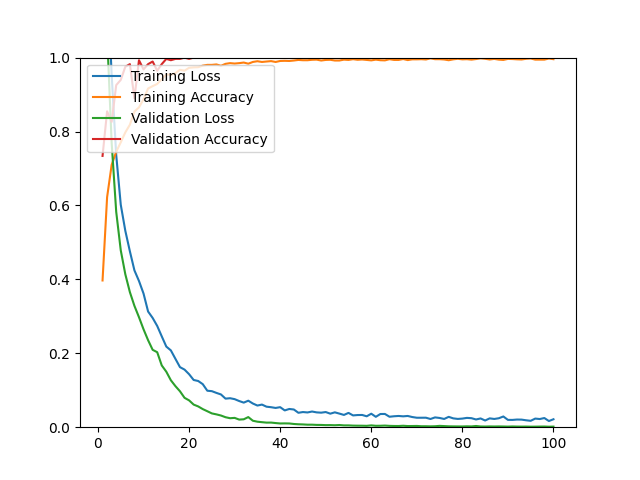

Data behind this chart, as committed beside it:
epoch, loss, acc, val_loss, val_acc
1, 1.477, 0.3970, 1.341, 0.7340
2, 1.228, 0.6223, 1.064, 0.8546
3, 0.9533, 0.7097, 0.7694, 0.8262
4, 0.7366, 0.7452, 0.5828, 0.9255
5, 0.6019, 0.7708, 0.4785, 0.9397
6, 0.5314, 0.7976, 0.4138, 0.9752
7, 0.4760, 0.8184, 0.3655, 0.9823
8, 0.4243, 0.8539, 0.3283, 0.8901
9, 0.3956, 0.8653, 0.2976, 0.9929
10, 0.3616, 0.8874, 0.2649, 0.9681
11, 0.3130, 0.9165, 0.2354, 0.9823
12, 0.2956, 0.9228, 0.2094, 0.9894
13, 0.2740, 0.9287, 0.2029, 0.9645
14, 0.2458, 0.9417, 0.1671, 0.9823
15, 0.2181, 0.9543, 0.1501, 0.9965
16, 0.2078, 0.9535, 0.1270, 0.9929
17, 0.1850, 0.9579, 0.1111, 0.9965
18, 0.1625, 0.9669, 0.0972, 0.9965
19, 0.1558, 0.9646, 0.0795, 1
20, 0.1434, 0.9724, 0.0726, 0.9965
21, 0.1278, 0.9736, 0.0612, 1
22, 0.1250, 0.9740, 0.0562, 1
23, 0.1165, 0.9783, 0.0490, 1
24, 0.0987, 0.9803, 0.0432, 1
25, 0.0975, 0.9803, 0.0373, 1
26, 0.0928, 0.9815, 0.0347, 1
27, 0.0886, 0.9779, 0.0316, 1
28, 0.0773, 0.9831, 0.0270, 1
29, 0.0784, 0.9850, 0.0243, 1
30, 0.0759, 0.9839, 0.0252, 1
31, 0.0708, 0.9850, 0.0206, 1
32, 0.0665, 0.9866, 0.0214, 1
33, 0.0717, 0.9835, 0.0274, 1
34, 0.0641, 0.9882, 0.0175, 1
35, 0.0586, 0.9902, 0.0149, 1
36, 0.0612, 0.9882, 0.0136, 1
37, 0.0555, 0.9894, 0.0124, 1
38, 0.0541, 0.9905, 0.0125, 1
39, 0.0521, 0.9882, 0.0112, 1
40, 0.0542, 0.9909, 0.0101, 1
41, 0.0454, 0.9913, 0.0103, 1
42, 0.0493, 0.9909, 0.0101, 1
43, 0.0479, 0.9921, 0.0087, 1
44, 0.0390, 0.9937, 0.0079, 1
45, 0.0410, 0.9929, 0.0075, 1
46, 0.0399, 0.9929, 0.0068, 1
47, 0.0424, 0.9941, 0.0068, 1
48, 0.0401, 0.9945, 0.0062, 1
49, 0.0393, 0.9921, 0.0061, 1
50, 0.0410, 0.9937, 0.0056, 1
51, 0.0366, 0.9941, 0.0057, 1
52, 0.0402, 0.9921, 0.0053, 1
53, 0.0368, 0.9921, 0.0059, 1
54, 0.0332, 0.9945, 0.0049, 1
55, 0.0387, 0.9937, 0.0049, 1
56, 0.0319, 0.9957, 0.0043, 1
57, 0.0329, 0.9941, 0.0041, 1
58, 0.0331, 0.9949, 0.0040, 1
59, 0.0295, 0.9937, 0.0037, 1
60, 0.0365, 0.9925, 0.0049, 1
... 40 more rows
